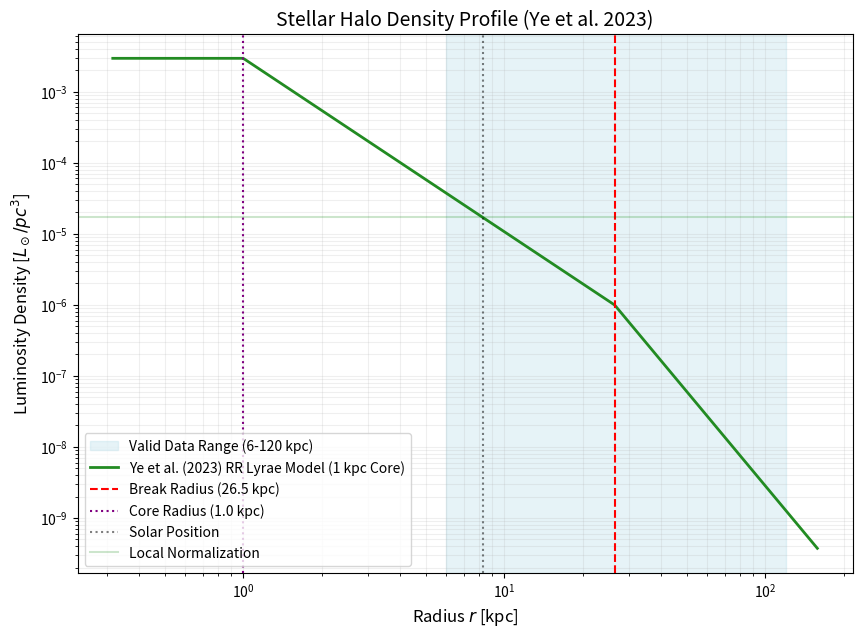

Write Python code to recreate this figure. (Note: this script raises an exception after producing the figure.)
import numpy as np
import matplotlib.pyplot as plt

def calculate_ye2023_halo():
    # Parameters from Ye et al. (2023) - MNRAS 525, 2472
    # Model: Broken Power Law (Gaia DR3 RR Lyrae)
    alpha_in = 2.44
    alpha_out = 4.41
    r_break = 26.5
    r_core = 1.0   # 1 kpc constant density core (project requirement)
    q = 0.73       # Constant flattening
    R_sun = 8.275 

    # User local norm
    rho_local_Lsun_pc3 = 1.7e-5
    rho_local_Lsun_kpc3 = rho_local_Lsun_pc3 * (1000**3)

    # Broken Power Law Profile with Core
    def profile(r):
        if r < r_core:
            r_eff = r_core
        else:
            r_eff = r
            
        if r_eff < r_break:
            return r_eff**-alpha_in
        else:
            return (r_break**(alpha_out - alpha_in)) * (r_eff**-alpha_out)

    # Normalization at the Sun
    norm_at_sun = profile(R_sun)
    rho_0 = rho_local_Lsun_kpc3 / norm_at_sun

    # Analytical Integration for Luminosity
    # L = 4 * pi * q * Integral[ rho(r) * r^2 dr ]
    
    def integrand(r):
        return profile(r) * r**2
    
    from scipy.integrate import quad
    res, err = quad(integrand, 0, 500)
    L_total = 4 * np.pi * q * (rho_0) * res

    print(f"--- Ye et al. (2023) Gaia DR3 RR Lyrae Halo Properties ---")
    print(f"Central Norm (rho_0 at 1kpc): {rho_0:.2e} Lsun/kpc^3")
    print(f"Total Halo Luminosity:        {L_total:.2e} Lsun")
    print(f"Break Radius (r_break):       {r_break} kpc")
    print(f"Core Radius (r_core):         {r_core} kpc")
    print(f"Inner Slope (alpha_in):       {alpha_in}")
    print(f"Outer Slope (alpha_out):      {alpha_out}")
    print(f"Flattening (q):               {q}")
    print(f"----------------------------------------------------------")

    # Plotting
    r_vals = np.logspace(-0.5, 2.2, 500)
    rho_vals = np.array([rho_0 * profile(r) for r in r_vals])

    plt.figure(figsize=(10, 7))
    plt.axvspan(6, 120, color='lightblue', alpha=0.3, label='Valid Data Range (6-120 kpc)')
    plt.loglog(r_vals, rho_vals / (1000**3), color='forestgreen', linewidth=2, label='Ye et al. (2023) RR Lyrae Model (1 kpc Core)')
    
    # Markers
    plt.axvline(r_break, color='red', linestyle='--', label=f'Break Radius ({r_break} kpc)')
    plt.axvline(r_core, color='purple', linestyle=':', label=f'Core Radius ({r_core} kpc)')
    plt.axvline(R_sun, color='black', linestyle=':', alpha=0.5, label='Solar Position')
    plt.axhline(rho_local_Lsun_pc3, color='green', linestyle='-', alpha=0.2, label='Local Normalization')

    plt.title('Stellar Halo Density Profile (Ye et al. 2023)', fontsize=14)
    plt.xlabel('Radius $r$ [kpc]', fontsize=12)
    plt.ylabel('Luminosity Density [$L_\\odot/pc^3$]', fontsize=12)
    plt.legend(frameon=True)
    plt.grid(True, which="both", ls="-", alpha=0.2)
    
    plt.savefig('assets/ye2023_density_profile.png', dpi=300)
    print("Plot saved to: assets/ye2023_density_profile.png")

if __name__ == "__main__":
    calculate_ye2023_halo()
